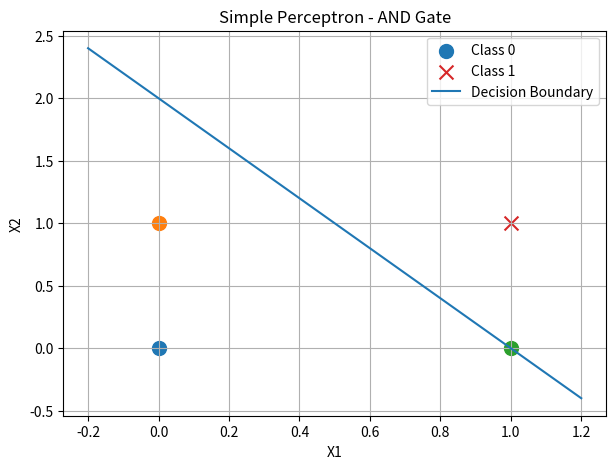

Reproduce this figure in Python.
import numpy as np
import matplotlib.pyplot as plt


# AND Gate Dataset
X = np.array([
    [0, 0],
    [0, 1],
    [1, 0],
    [1, 1]
])

y = np.array([0, 0, 0, 1])


# Initialize weights and bias
weights = np.zeros(2)
bias = 0

learning_rate = 0.1
epochs = 10


# Step Activation Function
def activation(z):
    if z >= 0:
        return 1
    else:
        return 0


# Train the Perceptron
for epoch in range(epochs):

    for i in range(len(X)):

        # Calculate weighted sum
        z = np.dot(X[i], weights) + bias

        # Predict output
        prediction = activation(z)

        # Calculate error
        error = y[i] - prediction

        # Update weights
        weights = weights + learning_rate * error * X[i]

        # Update bias
        bias = bias + learning_rate * error


# Display trained parameters
print("Final Weights:", weights)
print("Final Bias:", bias)


# Test the Perceptron
print("\nPredictions:")

for i in range(len(X)):

    z = np.dot(X[i], weights) + bias

    prediction = activation(z)

    print(
        "Input:", X[i],
        "Actual:", y[i],
        "Predicted:", prediction
    )


# Plot the data points
plt.figure(figsize=(7, 5))

for i in range(len(X)):

    if y[i] == 0:
        plt.scatter(
            X[i][0],
            X[i][1],
            marker="o",
            s=100,
            label="Class 0" if i == 0 else ""
        )
    else:
        plt.scatter(
            X[i][0],
            X[i][1],
            marker="x",
            s=100,
            label="Class 1"
        )


# Plot Decision Boundary
x_values = np.linspace(-0.2, 1.2, 100)

if weights[1] != 0:

    y_values = -(weights[0] * x_values + bias) / weights[1]

    plt.plot(
        x_values,
        y_values,
        label="Decision Boundary"
    )


# Graph labels
plt.xlabel("X1")
plt.ylabel("X2")
plt.title("Simple Perceptron - AND Gate")

plt.legend()
plt.grid(True)

plt.show()
